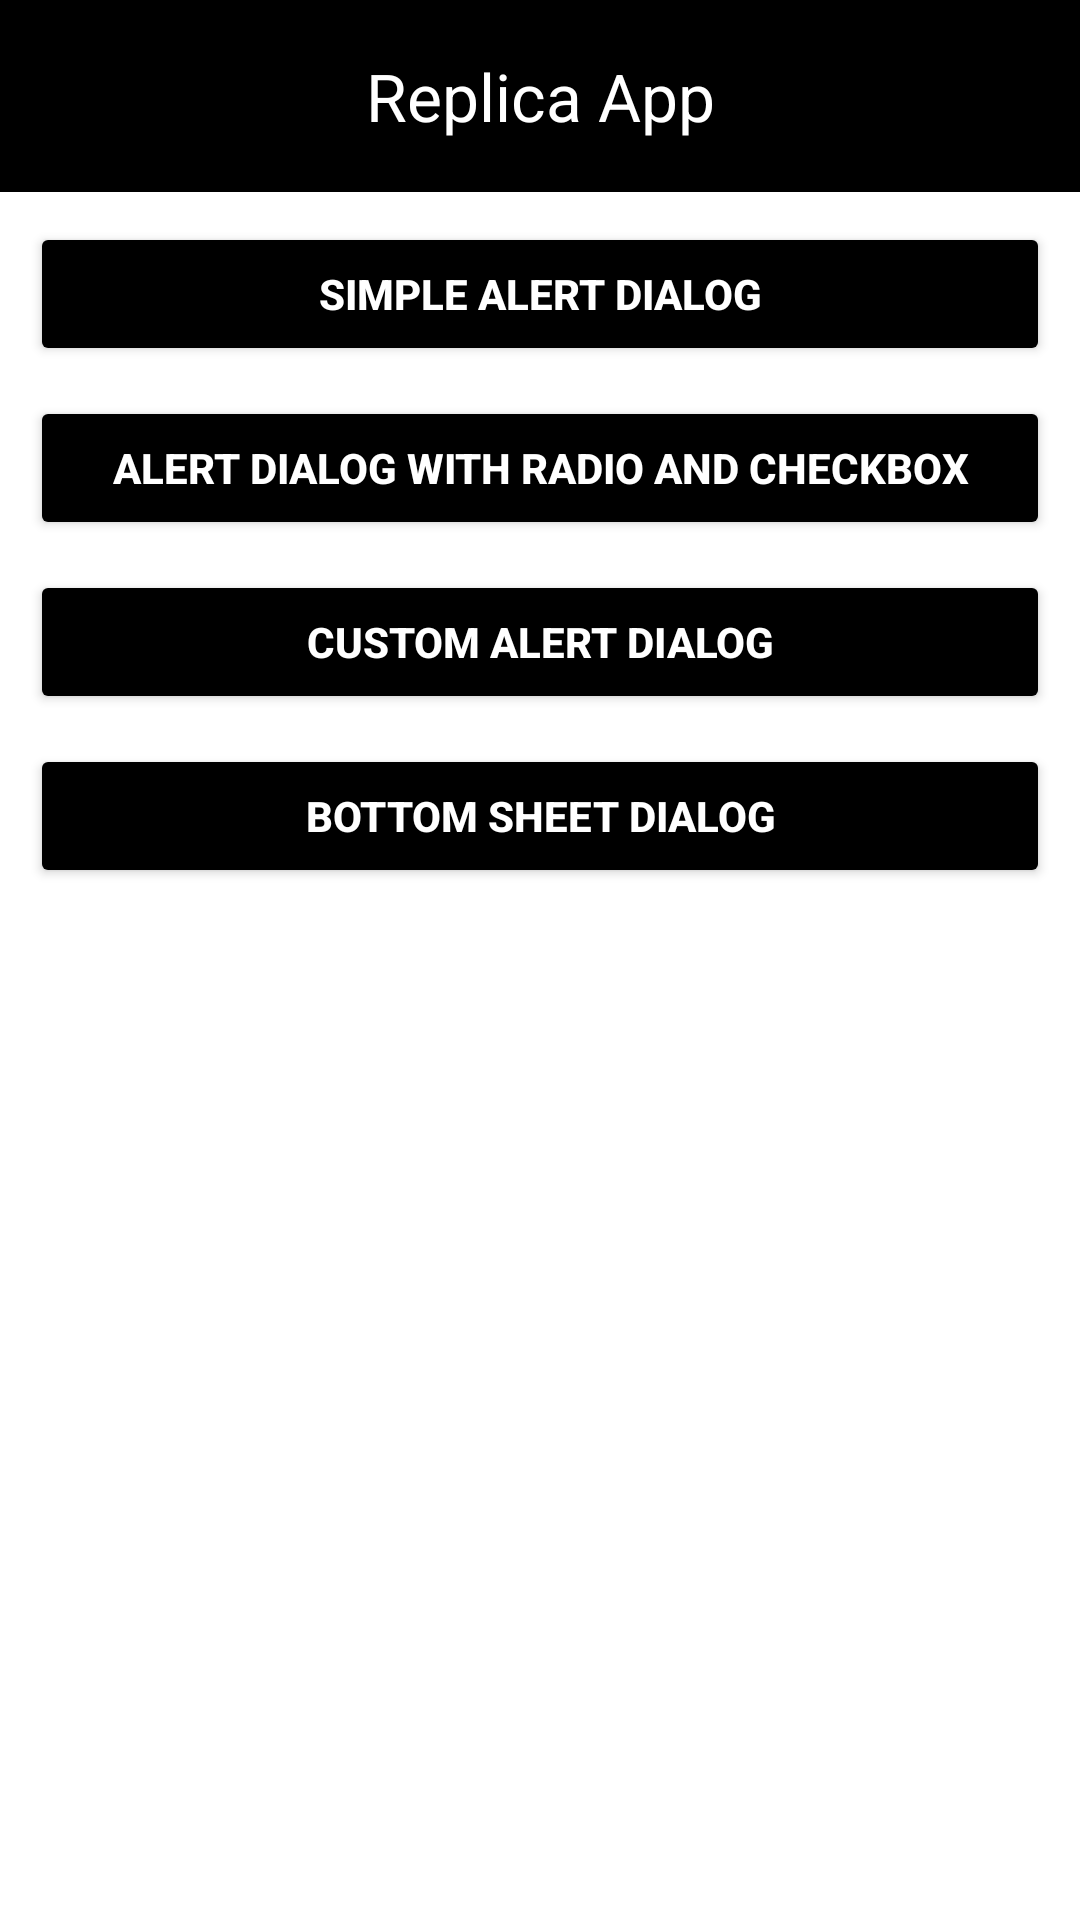

Produce the Android XML layout that renders to this screen, including the resource entries it uses.
<!-- AndroidManifest.xml: application theme AppTheme.Light -->
<!-- res/layout/activity_alert_dialogs.xml -->
<?xml version="1.0" encoding="utf-8"?>
<androidx.constraintlayout.widget.ConstraintLayout xmlns:android="http://schemas.android.com/apk/res/android"
    xmlns:app="http://schemas.android.com/apk/res-auto"
    xmlns:tools="http://schemas.android.com/tools"
    android:id="@+id/main"
    android:layout_width="match_parent"
    android:layout_height="match_parent"
    tools:context=".activity.AlertDialogs">


    <com.google.android.material.appbar.MaterialToolbar
        android:id="@+id/materialToolbar"
        android:layout_width="match_parent"
        android:layout_height="?attr/actionBarSize"
        android:elevation="16dp"
        app:title="@string/app_name"
        android:background="?attr/colorOnPrimary"
        app:titleTextColor="?attr/colorPrimary"
        app:titleCentered="true"
        tools:ignore="MissingConstraints"
        tools:targetApi="o" >

    </com.google.android.material.appbar.MaterialToolbar>

    <Button
        android:id="@+id/btn1"
        android:layout_margin="10dp"
        android:layout_width="match_parent"
        android:layout_height="wrap_content"
        android:text="Simple Alert Dialog"
        android:textColor="?attr/colorPrimary"
        android:backgroundTint="?attr/colorOnPrimary"
        android:textStyle="bold"
        app:layout_constraintEnd_toEndOf="parent"
        app:layout_constraintStart_toStartOf="parent"
        app:layout_constraintTop_toBottomOf="@+id/materialToolbar"
        tools:ignore="HardcodedText,MissingConstraints" />

    <Button
        android:id="@+id/btn2"
        android:layout_margin="10dp"
        android:layout_width="match_parent"
        android:layout_height="wrap_content"
        android:text="Alert Dialog with Radio and CheckBox"
        android:textColor="?attr/colorPrimary"
        android:backgroundTint="?attr/colorOnPrimary"
        android:textStyle="bold"
        app:layout_constraintEnd_toEndOf="parent"
        app:layout_constraintStart_toStartOf="parent"
        app:layout_constraintTop_toBottomOf="@+id/btn1"
        tools:ignore="HardcodedText,MissingConstraints" />

    <Button
        android:id="@+id/btn3"
        android:layout_margin="10dp"
        android:layout_width="match_parent"
        android:layout_height="wrap_content"
        android:text="Custom Alert Dialog"
        android:textColor="?attr/colorPrimary"
        android:backgroundTint="?attr/colorOnPrimary"
        android:textStyle="bold"
        app:layout_constraintEnd_toEndOf="parent"
        app:layout_constraintStart_toStartOf="parent"
        app:layout_constraintTop_toBottomOf="@+id/btn2"
        tools:ignore="HardcodedText,MissingConstraints" />

    <Button
        android:id="@+id/btn4"
        android:layout_margin="10dp"
        android:layout_width="match_parent"
        android:layout_height="wrap_content"
        android:text="Bottom Sheet Dialog"
        android:textColor="?attr/colorPrimary"
        android:backgroundTint="?attr/colorOnPrimary"
        android:textStyle="bold"
        app:layout_constraintEnd_toEndOf="parent"
        app:layout_constraintStart_toStartOf="parent"
        app:layout_constraintTop_toBottomOf="@+id/btn3"
        tools:ignore="HardcodedText,MissingConstraints" />

</androidx.constraintlayout.widget.ConstraintLayout>
<!-- resources referenced by this layout -->
<resources>
  <string name="app_name">Replica App</string>
  <style name="AppTheme.Light" parent="Theme.Material3.DayNight.NoActionBar">
          <item name="colorPrimary">@color/white</item>
          <item name="colorOnPrimary">@color/black</item>
          <item name="android:colorBackground">@color/white</item>
          <item name="colorSurface">@color/white</item>
          <item name="colorOnSurface">@color/black</item>
          <item name="android:statusBarColor">@android:color/white</item>
          <item name="android:windowLightStatusBar">true</item>
      </style>
  <color name="white">#FFFFFF</color>
  <color name="black">#000000</color>
</resources>
